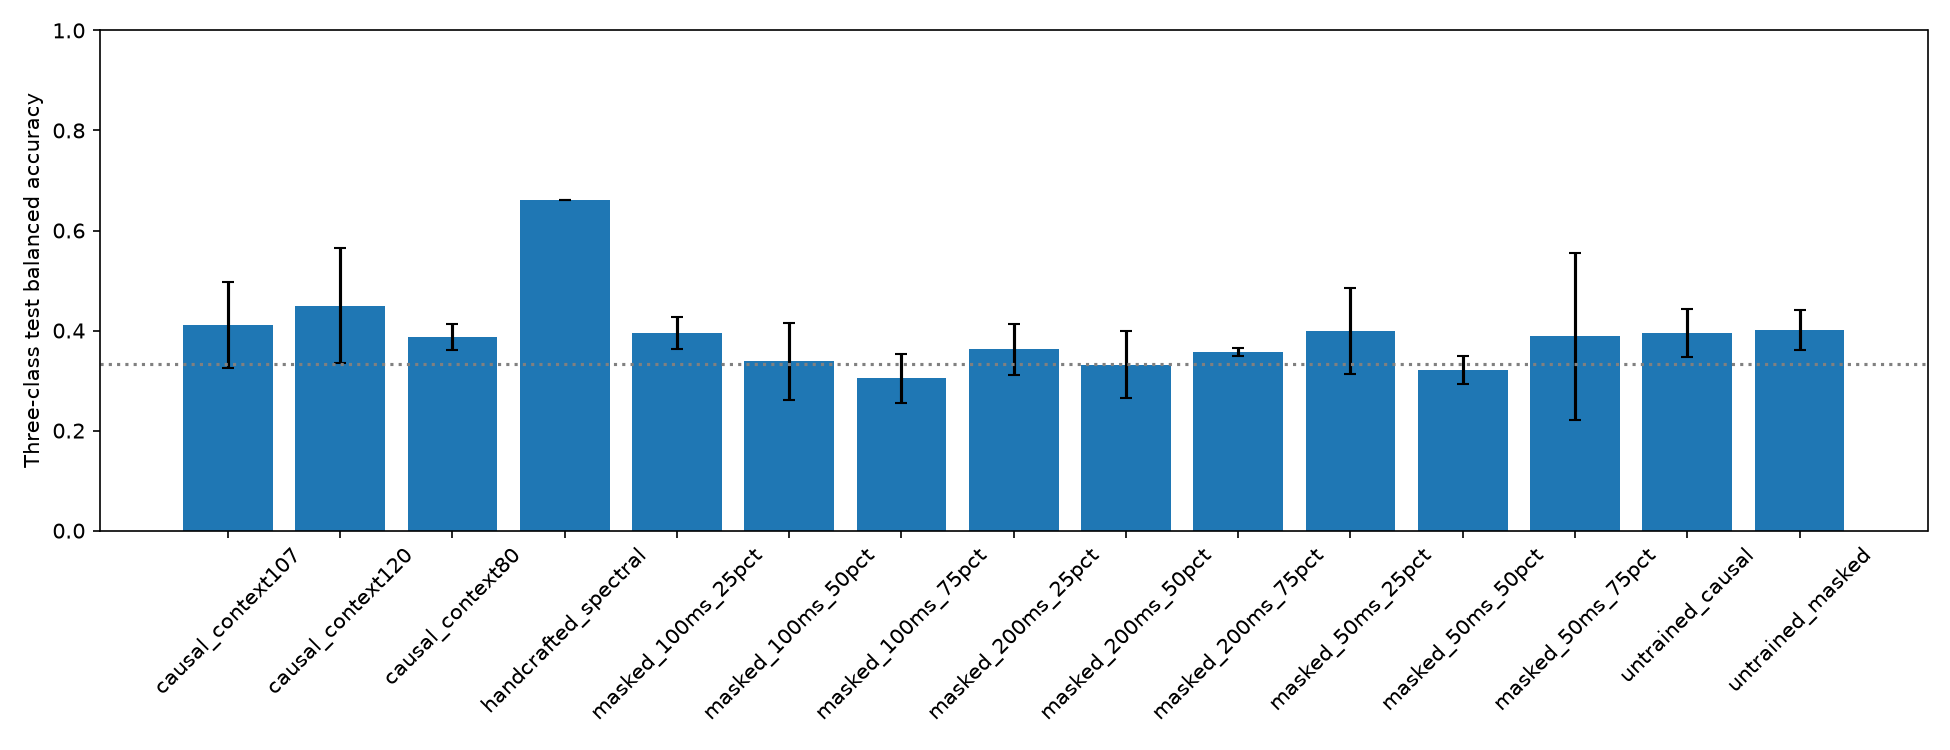

Data behind this chart, as committed beside it:
model, seed, split, balanced_accuracy, macro_f1, recall_AD, recall_FTD, recall_HC
masked_50ms_25pct, 600.0, validation, 0.3683, 0.3648, , , 
masked_50ms_25pct, 600.0, test, 0.3492, 0.3148, , , 
masked_50ms_25pct, 601.0, validation, 0.3016, 0.2616, , , 
masked_50ms_25pct, 601.0, test, 0.3492, 0.2967, , , 
masked_50ms_25pct, 602.0, validation, 0.3603, 0.3333, , , 
masked_50ms_25pct, 602.0, test, 0.4984, 0.4925, , , 
masked_50ms_50pct, 600.0, validation, 0.5857, 0.5926, , , 
masked_50ms_50pct, 600.0, test, 0.3206, 0.3192, , , 
masked_50ms_50pct, 601.0, validation, 0.3794, 0.3815, , , 
masked_50ms_50pct, 601.0, test, 0.3492, 0.2879, , , 
masked_50ms_50pct, 602.0, validation, 0.3492, 0.2921, , , 
masked_50ms_50pct, 602.0, test, 0.2937, 0.2328, , , 
untrained_masked, 600.0, validation, 0.4349, 0.436, , , 
untrained_masked, 600.0, test, 0.3571, 0.3316, , , 
untrained_masked, 601.0, validation, 0.3603, 0.3333, , , 
untrained_masked, 601.0, test, 0.4127, 0.3718, , , 
untrained_masked, 602.0, validation, 0.3794, 0.3611, , , 
untrained_masked, 602.0, test, 0.4349, 0.436, , , 
masked_100ms_25pct, 600.0, validation, 0.273, 0.2828, , , 
masked_100ms_25pct, 600.0, test, 0.3762, 0.3809, , , 
masked_100ms_25pct, 601.0, validation, 0.1905, 0.1333, , , 
masked_100ms_25pct, 601.0, test, 0.3762, 0.3705, , , 
masked_100ms_25pct, 602.0, validation, 0.3048, 0.2626, , , 
masked_100ms_25pct, 602.0, test, 0.4317, 0.4159, , , 
masked_100ms_50pct, 600.0, validation, 0.3238, 0.2885, , , 
masked_100ms_50pct, 600.0, test, 0.254, 0.2276, , , 
masked_100ms_50pct, 601.0, validation, 0.3603, 0.336, , , 
masked_100ms_50pct, 601.0, test, 0.4048, 0.3667, , , 
masked_100ms_50pct, 602.0, validation, 0.3127, 0.2981, , , 
masked_100ms_50pct, 602.0, test, 0.3571, 0.3235, , , 
masked_200ms_25pct, 600.0, validation, 0.1905, 0.1333, , , 
masked_200ms_25pct, 600.0, test, 0.4127, 0.3718, , , 
masked_200ms_25pct, 601.0, validation, 0.4349, 0.436, , , 
masked_200ms_25pct, 601.0, test, 0.3095, 0.2679, , , 
masked_200ms_25pct, 602.0, validation, 0.2857, 0.1739, , , 
masked_200ms_25pct, 602.0, test, 0.3651, 0.3155, , , 
masked_200ms_50pct, 600.0, validation, 0.3127, 0.3121, , , 
masked_200ms_50pct, 600.0, test, 0.4048, 0.3421, , , 
masked_200ms_50pct, 601.0, validation, 0.3048, 0.2421, , , 
masked_200ms_50pct, 601.0, test, 0.273, 0.2748, , , 
masked_200ms_50pct, 602.0, validation, 0.2381, 0.1667, , , 
masked_200ms_50pct, 602.0, test, 0.3175, 0.2594, , , 
untrained_causal, 600.0, validation, 0.2175, 0.2162, 0.2857, 0.2, 0.1667
untrained_causal, 600.0, test, 0.3683, 0.363, 0.5714, 0.2, 0.3333
causal_context80, 600.0, validation, 0.4603, 0.4183, 0.7143, 0.0, 0.6667
causal_context80, 600.0, test, 0.4159, 0.4101, 0.7143, 0.2, 0.3333
untrained_causal, 601.0, validation, 0.3127, 0.3, 0.5714, 0.2, 0.1667
untrained_causal, 601.0, test, 0.4508, 0.4412, 0.2857, 0.4, 0.6667
causal_context80, 601.0, validation, 0.4556, 0.4026, 1.0, 0.2, 0.1667
causal_context80, 601.0, test, 0.3683, 0.3614, 0.5714, 0.2, 0.3333
untrained_causal, 602.0, validation, 0.3206, 0.325, 0.4286, 0.2, 0.3333
untrained_causal, 602.0, test, 0.3683, 0.3614, 0.5714, 0.2, 0.3333
causal_context80, 602.0, validation, 0.4048, 0.3573, 0.7143, 0.0, 0.5
causal_context80, 602.0, test, 0.3762, 0.3714, 0.4286, 0.2, 0.5
causal_context107, 600.0, validation, 0.4349, 0.4333, 0.5714, 0.4, 0.3333
causal_context107, 600.0, test, 0.4905, 0.4966, 0.5714, 0.4, 0.5
causal_context107, 601.0, validation, 0.3873, 0.3873, 0.4286, 0.4, 0.3333
causal_context107, 601.0, test, 0.4238, 0.4167, 0.5714, 0.2, 0.5
causal_context107, 602.0, validation, 0.3286, 0.3377, 0.2857, 0.2, 0.5
causal_context107, 602.0, test, 0.3206, 0.3192, 0.4286, 0.2, 0.3333
... 26 more rows
